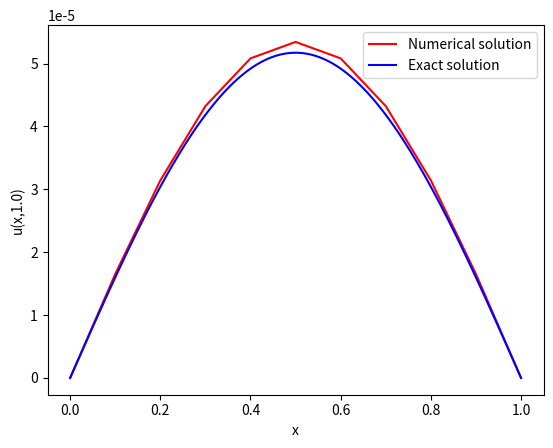

The script that saved this image:

import numpy as np
import matplotlib.pyplot as plt
from math import pi

def heat_equation_solver(kappa, L, T, u_I, u_exact, mx, mt):
    """
    Solves the 1D heat equation using the forward Euler method.

    Parameters:
        - kappa (float): diffusion constant
        - L (float): length of the domain
        - T (float): final time
        - u_I (function): initial temperature distribution function u_I(x)
        - mx (int): number of grid points in space
        - mt (int): number of grid points in time

    Returns:
        - plot of the numerical solution and exact solution
    """

    # Set up the numerical environment variables using the Grid class
    x = np.linspace(0, L, mx + 1) # grid points in space
    xx = np.linspace(0, L, 250) # fine grid for plotting exact solution
    t = np.linspace(0, T, mt + 1) # grid points in time
    dx = x[1] - x[0] # grid spacing in space
    dt = t[1] - t[0] # grid spacing in time
    lamda = kappa * dt / (dx**2) # fourier number
    

    # Set up the solution variables
    u_t = np.zeros(x.size)        # u at time step t
    u_t1 = np.zeros(x.size)      # u at time step t+1

    # Set initial condition
    for i in range(0, mx+1):
        u_t[i] = u_I(x[i])

    # Solve the PDE
    for j in range(0, mt):
        # Forward Euler timestep for the PDE
        # PDE discretized at position x[i], time t[j]
        for i in range(1, mx):
            u_t1[i] = u_t[i] + lamda * (u_t[i - 1] - 2 * u_t[i] + u_t[i + 1])

        # Boundary conditions
        u_t1[0] = 0
        u_t1[mx] = 0

        # Save u_t at time t[j+1]
        u_t[:] = u_t1[:]


    # Plot the final result and exact solution
    plt.plot(x, u_t, 'r', label='Numerical solution')
    plt.plot(xx, u_exact(xx,T), 'b-', label='Exact solution')
    plt.xlabel('x')
    plt.ylabel('u(x,{})'.format(T))
    plt.legend(loc='upper right')
    plt.show()

# Define the problem parameters
kappa = 1.0   # diffusion constant
L = 1.0         # length of the domain
T = 1.0         # final time

# Define initial temperature distribution function
def u_I(x):
    # initial temperature distribution
    y = np.sin(pi * x / L)
    return y

def u_exact(x,t):
    # the exact solution
    y = np.exp(-kappa*(pi**2/L**2)*t)*np.sin(pi*x/L)
    return y

# Set numerical parameters
mx = 10     # number of grid points in space
mt = 1000   # number of grid points in time

# Call the heat_equation_solver function

heat_equation_solver(kappa, L, T, u_I, u_exact, mx, mt)

